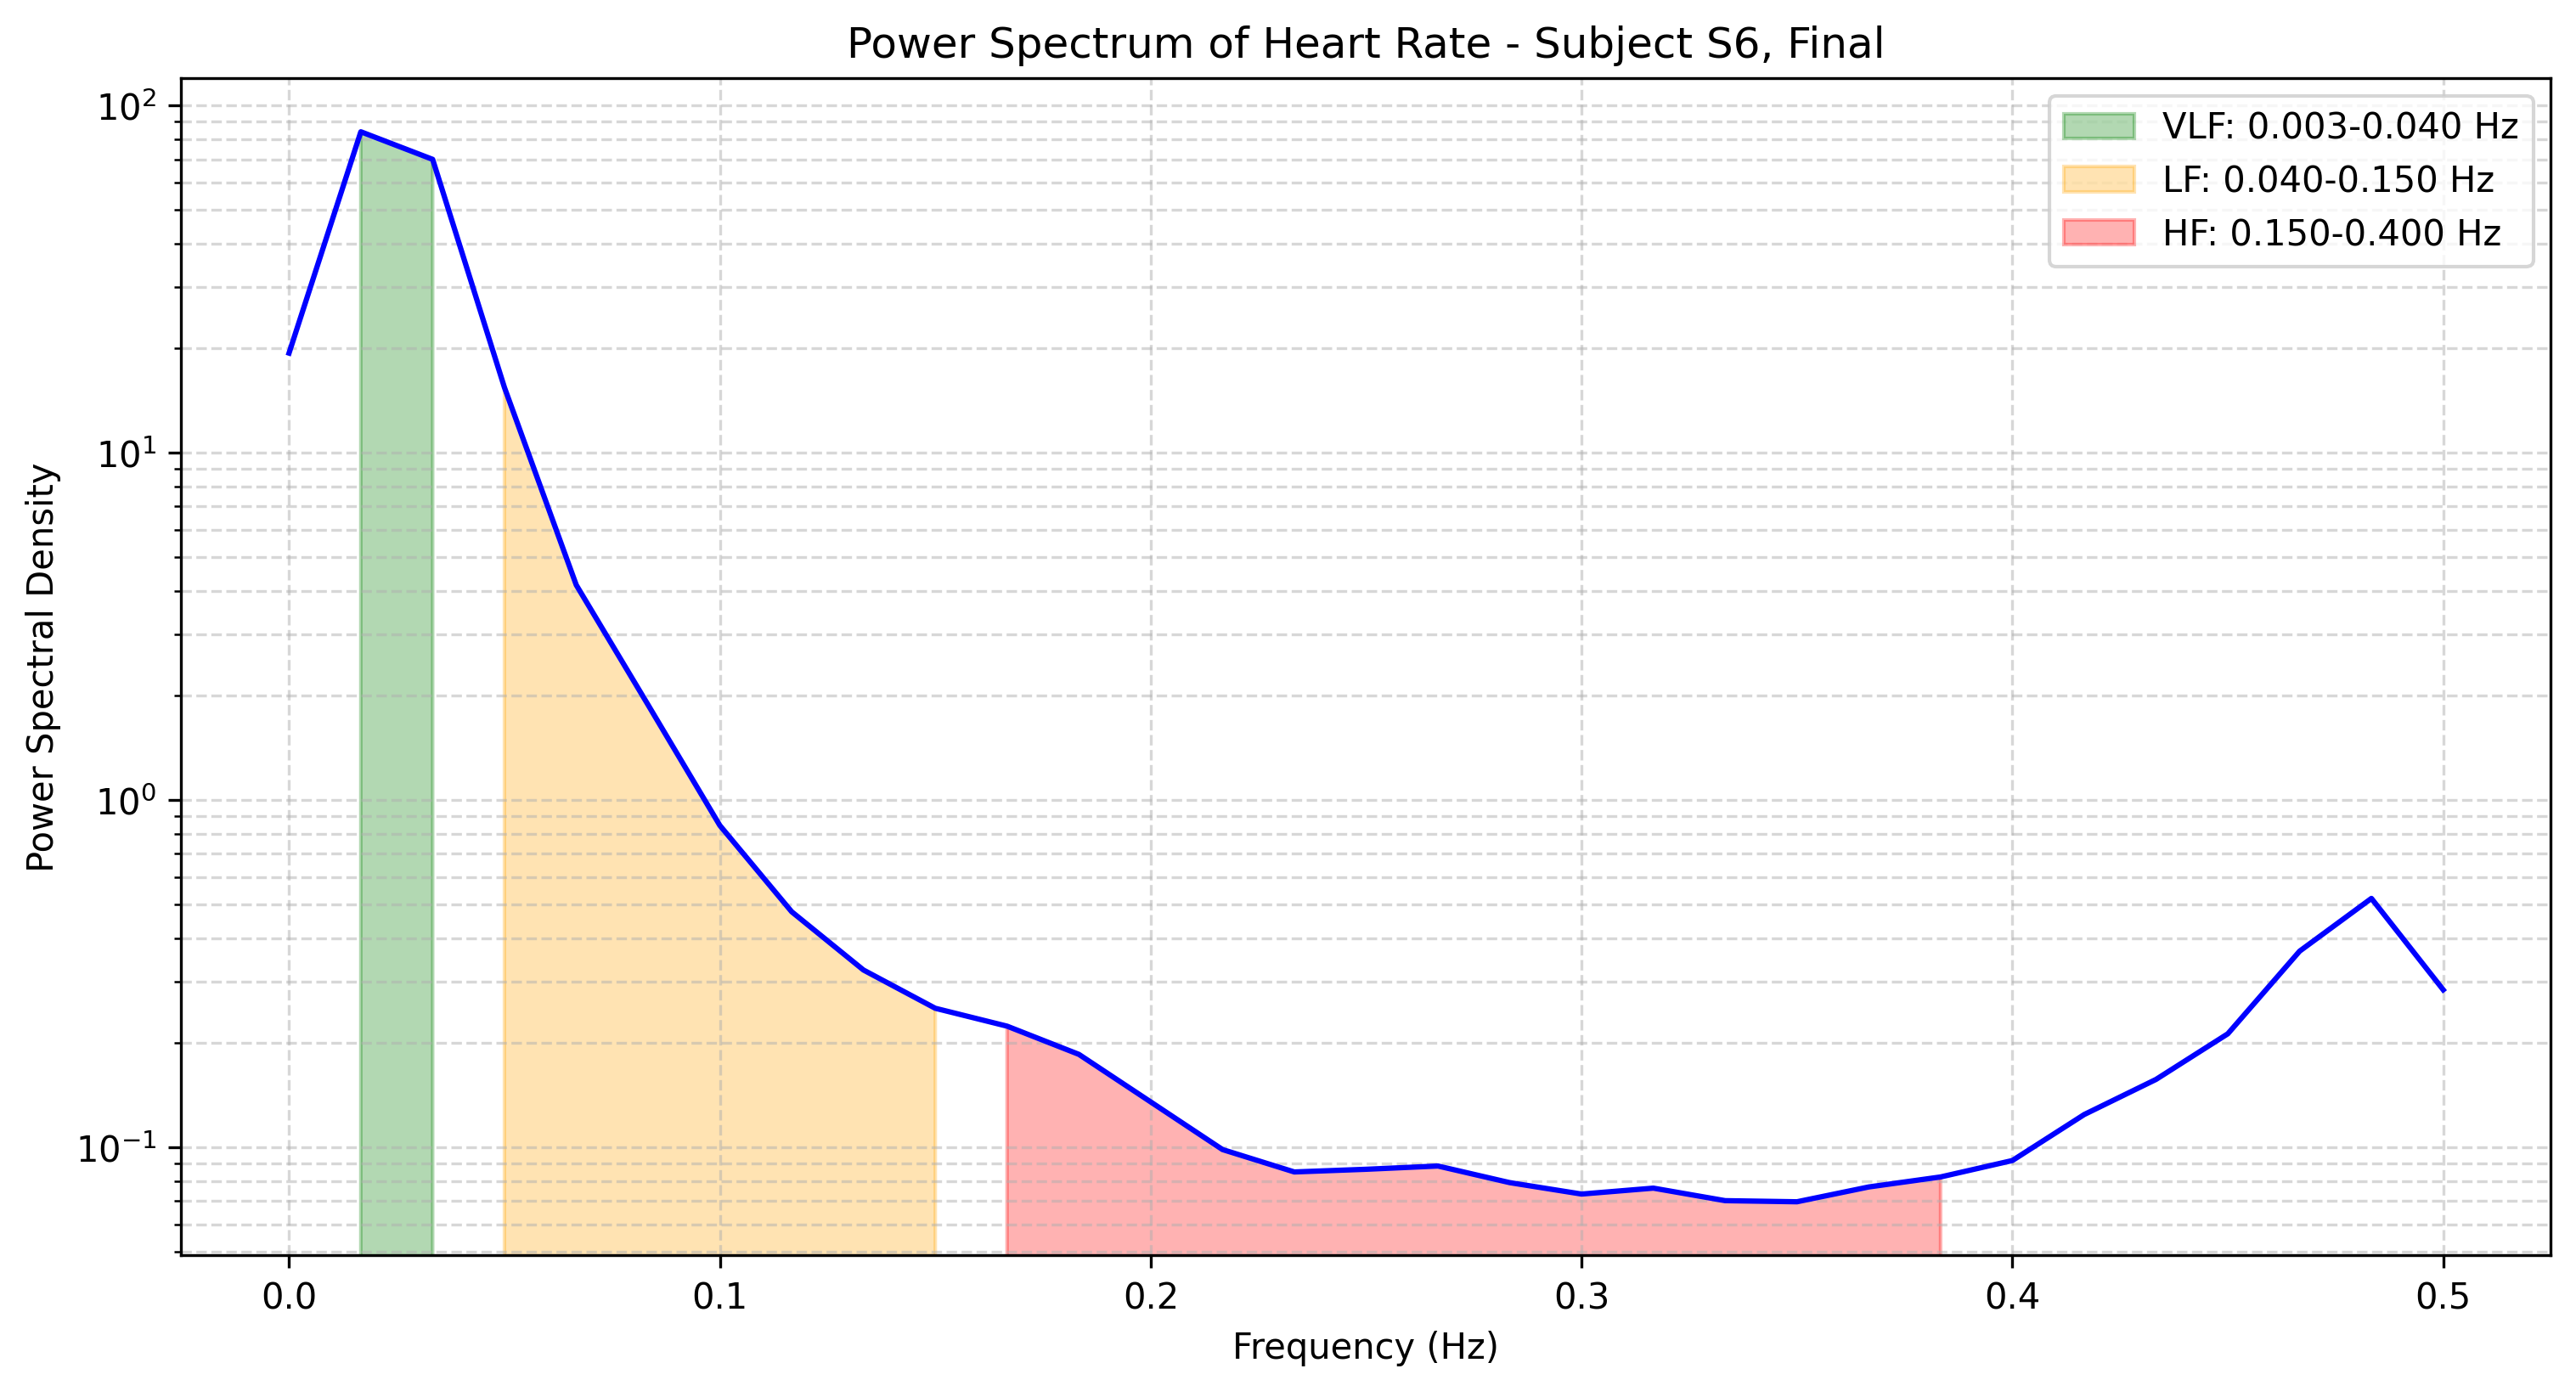

The data file committed next to this chart (first rows):
frequency, power
0.0, 19.35
0.01667, 83.98
0.03333, 69.95
0.05, 15.41
0.06667, 4.159
0.08333, 1.878
0.1, 0.8441
0.1167, 0.4765
0.1333, 0.3237
0.15, 0.2512
0.1667, 0.2231
0.1833, 0.185
0.2, 0.135
0.2167, 0.09843
0.2333, 0.08485
0.25, 0.08637
0.2667, 0.08825
0.2833, 0.07904
0.3, 0.07328
0.3167, 0.07621
0.3333, 0.07014
0.35, 0.06963
0.3667, 0.07681
0.3833, 0.08208
0.4, 0.09153
0.4167, 0.1242
0.4333, 0.1567
0.45, 0.2121
0.4667, 0.3668
0.4833, 0.5205
0.5, 0.2839
